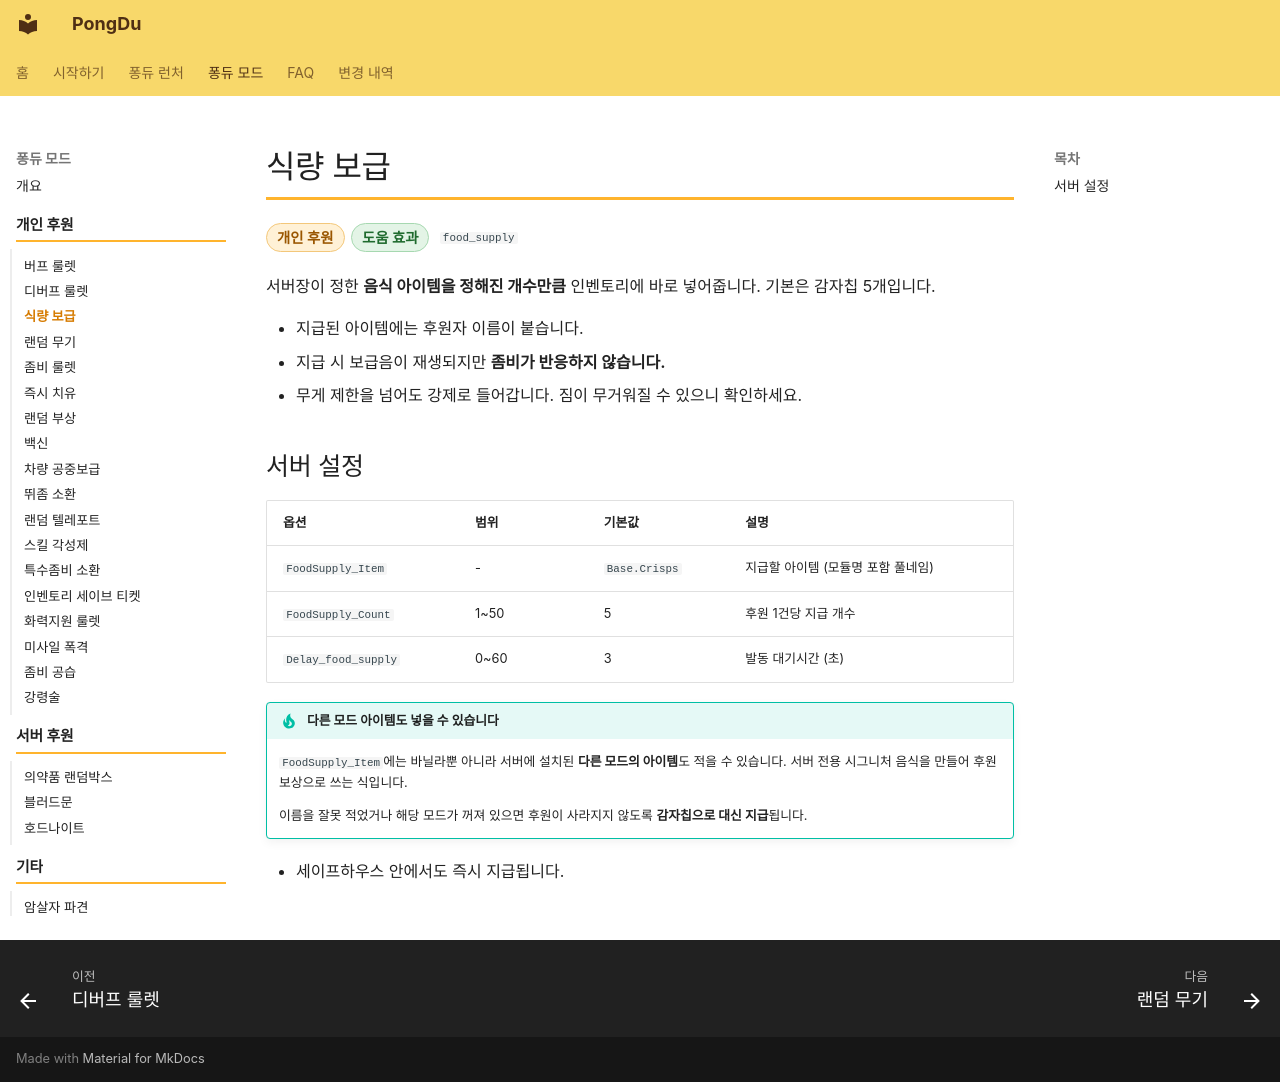

repository: Project-PongDu/Wiki · page: mod-features/food-supply/index.html · generator: mkdocs

# 식량 보급

<p class="pd-meta"><span class="pd-tag pd-tag--personal">개인 후원</span><span class="pd-tag pd-tag--help">도움 효과</span><span class="pd-id"><code>food_supply</code></span></p>

서버장이 정한 **음식 아이템을 정해진 개수만큼** 인벤토리에 바로 넣어줍니다. 기본은 감자칩 5개입니다.

- 지급된 아이템에는 후원자 이름이 붙습니다.
- 지급 시 보급음이 재생되지만 **좀비가 반응하지 않습니다.**
- 무게 제한을 넘어도 강제로 들어갑니다. 짐이 무거워질 수 있으니 확인하세요.

## 서버 설정

| 옵션 | 범위 | 기본값 | 설명 |
| ---- | ---- | ------ | ---- |
| `FoodSupply_Item` | - | `Base.Crisps` | 지급할 아이템 (모듈명 포함 풀네임) |
| `FoodSupply_Count` | 1~50 | 5 | 후원 1건당 지급 개수 |
| `Delay_food_supply` | 0~60 | 3 | 발동 대기시간 (초) |

!!! tip "다른 모드 아이템도 넣을 수 있습니다"

    `FoodSupply_Item`에는 바닐라뿐 아니라 서버에 설치된 **다른 모드의 아이템**도 적을 수 있습니다. 서버 전용 시그니처 음식을 만들어 후원 보상으로 쓰는 식입니다.

    이름을 잘못 적었거나 해당 모드가 꺼져 있으면 후원이 사라지지 않도록 **감자칩으로 대신 지급**됩니다.

- 세이프하우스 안에서도 즉시 지급됩니다.
